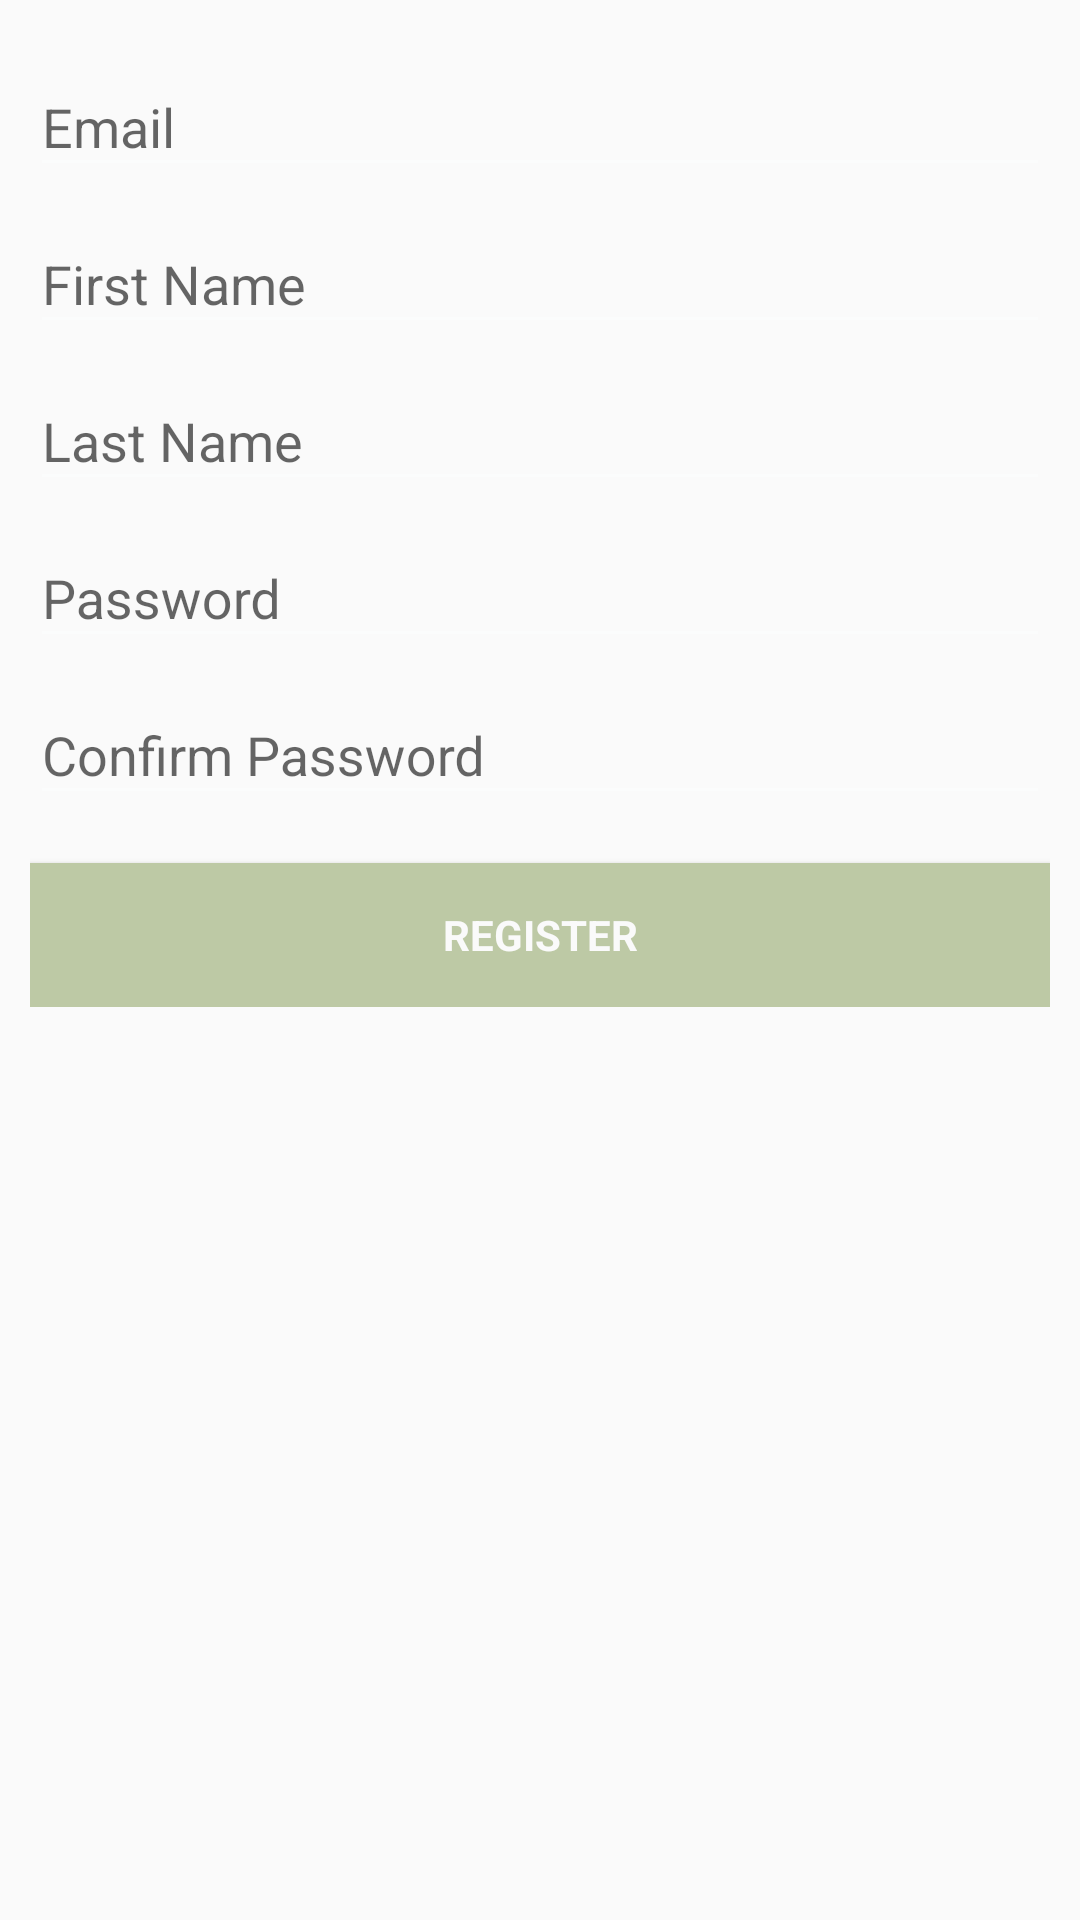

Produce the Android XML layout that renders to this screen, including the resource entries it uses.
<!-- AndroidManifest.xml: application theme AppTheme -->
<!-- res/layout/activity_register.xml -->
<LinearLayout xmlns:android="http://schemas.android.com/apk/res/android"
    xmlns:tools="http://schemas.android.com/tools"
    android:layout_width="match_parent"
    android:layout_height="match_parent"
    android:gravity="center_horizontal"
    android:orientation="vertical"
    android:paddingBottom="@dimen/activity_vertical_margin"
    android:paddingLeft="@dimen/activity_horizontal_margin"
    android:paddingRight="@dimen/activity_horizontal_margin"
    android:paddingTop="@dimen/activity_vertical_margin"
    tools:context="com.karan.haas.RegisterActivity"
    android:background="@drawable/background">

    
    <ProgressBar
        android:id="@+id/register_progress"
        style="?android:attr/progressBarStyleLarge"
        android:layout_width="wrap_content"
        android:layout_height="wrap_content"
        android:layout_marginBottom="8dp"
        android:visibility="gone" />

    <ScrollView
        android:id="@+id/register_form"
        android:layout_width="match_parent"
        android:layout_height="match_parent">

        <LinearLayout
            android:id="@+id/email_register_form"
            android:layout_width="match_parent"
            android:layout_height="wrap_content"
            android:orientation="vertical">

            <android.support.design.widget.TextInputLayout
                android:layout_width="match_parent"
                android:layout_height="wrap_content">

                <AutoCompleteTextView
                    android:id="@+id/email"
                    android:layout_width="match_parent"
                    android:layout_height="wrap_content"
                    android:hint="@string/prompt_email"
                    android:inputType="textEmailAddress"
                    android:maxLines="1"
                    android:singleLine="true" />

            </android.support.design.widget.TextInputLayout>

            <android.support.design.widget.TextInputLayout
                android:layout_width="match_parent"
                android:layout_height="wrap_content">

                <AutoCompleteTextView
                    android:id="@+id/first_name"
                    android:layout_width="match_parent"
                    android:layout_height="wrap_content"
                    android:hint="@string/prompt_first_name"
                    android:inputType="textPersonName"
                    android:maxLines="1"
                    android:singleLine="true" />

            </android.support.design.widget.TextInputLayout>

            <android.support.design.widget.TextInputLayout
                android:layout_width="match_parent"
                android:layout_height="wrap_content">

                <AutoCompleteTextView
                    android:id="@+id/last_name"
                    android:layout_width="match_parent"
                    android:layout_height="wrap_content"
                    android:hint="@string/prompt_last_name"
                    android:inputType="textPersonName"
                    android:maxLines="1"
                    android:singleLine="true" />

            </android.support.design.widget.TextInputLayout>

            <android.support.design.widget.TextInputLayout
                android:layout_width="match_parent"
                android:layout_height="wrap_content">

                <EditText
                    android:id="@+id/password"
                    android:layout_width="match_parent"
                    android:layout_height="wrap_content"
                    android:hint="@string/prompt_password"
                    android:imeActionId="@+id/register"
                    android:imeActionLabel="@string/action_register"
                    android:imeOptions="actionUnspecified"
                    android:inputType="textPassword"
                    android:maxLines="1"
                    android:singleLine="true" />

            </android.support.design.widget.TextInputLayout>

            <android.support.design.widget.TextInputLayout
                android:layout_width="match_parent"
                android:layout_height="wrap_content">

                <EditText
                    android:id="@+id/confirm_password"
                    android:layout_width="match_parent"
                    android:layout_height="wrap_content"
                    android:hint="@string/prompt_confirm_password"
                    android:imeActionId="@+id/register"
                    android:imeActionLabel="@string/action_register"
                    android:imeOptions="actionUnspecified"
                    android:inputType="textPassword"
                    android:maxLines="1"
                    android:singleLine="true" />

            </android.support.design.widget.TextInputLayout>

            <Button
                android:id="@+id/email_register_button"
                style="?android:textAppearanceSmall"
                android:layout_width="match_parent"
                android:layout_height="wrap_content"
                android:layout_marginTop="16dp"
                android:text="@string/action_register"
                android:textStyle="bold"
                android:background="@color/colorAccent"
                android:textColor="@color/background_material_light" />

        </LinearLayout>
    </ScrollView>
</LinearLayout>
<!-- resources referenced by this layout -->
<resources>
  <color name="colorAccent">#BDC9A5</color>
  <dimen name="activity_horizontal_margin">10dp</dimen>
  <dimen name="activity_vertical_margin">10dp</dimen>
  <string name="action_register">Register</string>
  <string name="prompt_confirm_password">Confirm Password</string>
  <string name="prompt_email">Email</string>
  <string name="prompt_first_name">First Name</string>
  <string name="prompt_last_name">Last Name</string>
  <string name="prompt_password">Password</string>
  <style name="AppTheme" parent="Theme.AppCompat.Light.DarkActionBar">
          
          <item name="colorPrimary">@color/colorPrimary</item>
          <item name="colorPrimaryDark">@color/colorPrimaryDark</item>
          <item name="colorAccent">@color/colorAccent</item>
          <item name="android:statusBarColor">@color/colorAccent</item>
          <item name="colorControlNormal">#fbfcfc</item>
          <item name="colorControlActivated">@color/colorPrimary</item>
          <item name="colorControlHighlight">@color/colorPrimary</item>
      </style>
  <color name="colorPrimary">#1C5D65</color>
  <color name="colorPrimaryDark">#19967B</color>
</resources>
